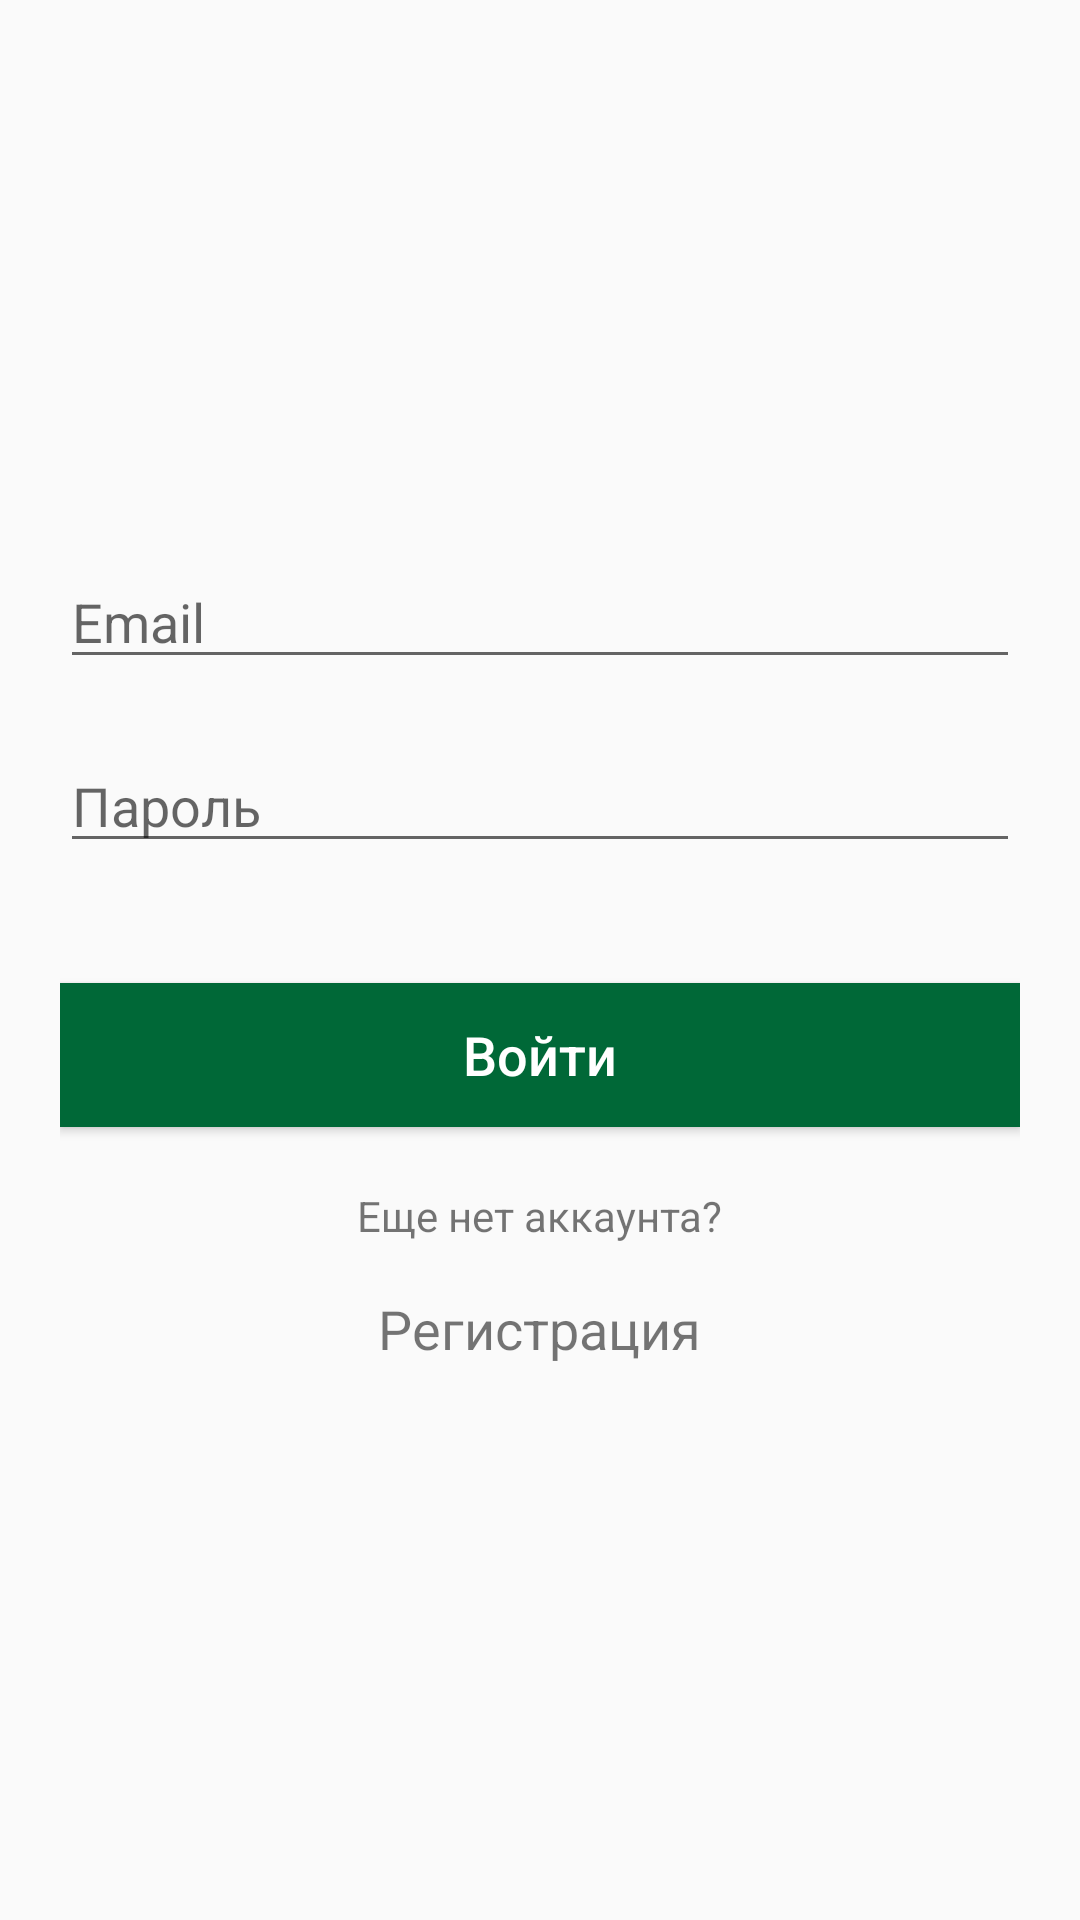

Android layout source for this screen:
<!-- AndroidManifest.xml: application theme AppTheme -->
<!-- res/layout/activity_login.xml -->
<?xml version="1.0" encoding="utf-8"?>
<LinearLayout xmlns:android="http://schemas.android.com/apk/res/android"
    xmlns:tools="http://schemas.android.com/tools"
    android:layout_width="match_parent"
    android:layout_height="match_parent"
    android:gravity="center"
    android:orientation="vertical"
    android:paddingStart="20dp"
    android:paddingEnd="20dp">

    <EditText
        android:id="@+id/emailInput"
        android:layout_width="match_parent"
        android:layout_height="wrap_content"
        android:layout_marginBottom="20dp"
        android:hint="@string/email_input_hint"
        android:inputType="textEmailAddress"
        android:textSize="18sp" />

    <EditText
        android:id="@+id/passwordInput"
        android:layout_width="match_parent"
        android:layout_height="wrap_content"
        android:hint="@string/password_input_hint"
        android:inputType="textPassword"
        android:textSize="18sp" />

    <Button
        android:id="@+id/login"
        android:layout_width="match_parent"
        android:layout_height="wrap_content"
        android:layout_marginTop="40dp"
        android:background="@color/colorPrimary"
        android:text="@string/login_button_text"
        android:textAllCaps="false"
        android:textColor="@color/white"
        android:textSize="18sp" />

    <TextView
        android:id="@+id/errorText"
        android:layout_width="wrap_content"
        android:layout_height="wrap_content"
        android:layout_margin="@dimen/default_margins"
        android:textColor="@color/errorColor"
        android:visibility="gone"
        android:text="@string/invalid_data"
        tools:visibility="visible" />

    <TextView
        android:id="@+id/notRegistered"
        android:layout_width="wrap_content"
        android:layout_height="wrap_content"
        android:layout_marginTop="20dp"
        android:text="@string/no_account_text" />

    <TextView
        android:id="@+id/register"
        android:layout_width="wrap_content"
        android:layout_height="wrap_content"
        android:layout_marginTop="16dp"
        android:text="@string/register_label"
        android:textSize="18sp" />

</LinearLayout>
<!-- resources referenced by this layout -->
<resources>
  <color name="colorPrimary">#006837</color>
  <color name="errorColor">#CC3333</color>
  <color name="white">#FFFFFF</color>
  <dimen name="default_margins">16dp</dimen>
  <string name="email_input_hint">Email</string>
  <string name="invalid_data">Неправильные данные!</string>
  <string name="login_button_text">Войти</string>
  <string name="no_account_text">Еще нет аккаунта?</string>
  <string name="password_input_hint">Пароль</string>
  <string name="register_label">Регистрация</string>
  <style name="AppTheme" parent="Theme.AppCompat.DayNight.DarkActionBar">
          
          <item name="colorPrimary">@color/colorPrimary</item>
          <item name="colorPrimaryDark">@color/colorPrimaryDark</item>
          <item name="colorAccent">@color/colorAccent</item>
      </style>
  <color name="colorPrimaryDark">#004012</color>
  <color name="colorAccent">#c75f00</color>
</resources>
